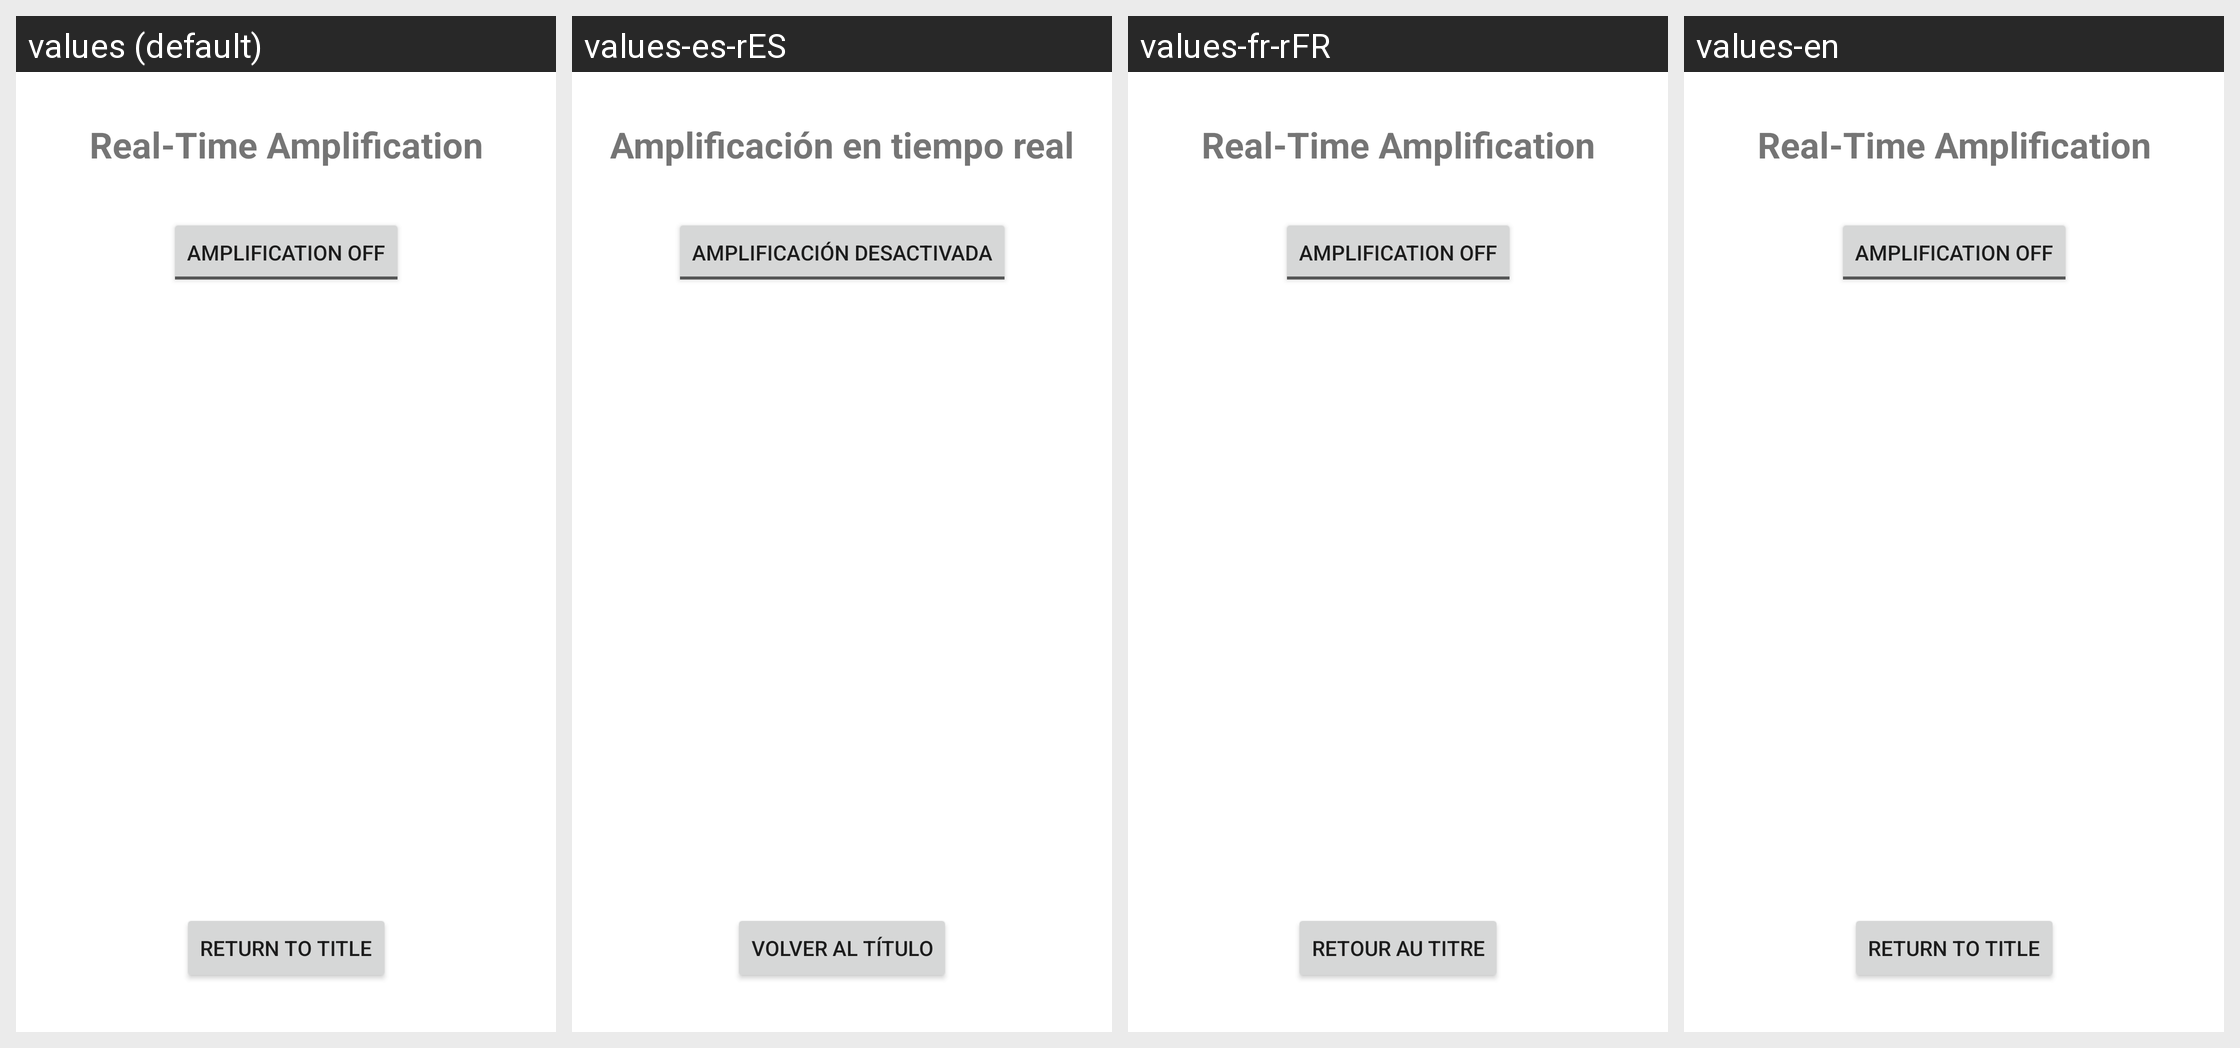

The Android screen below is rendered under several locales of the same app. Produce the string resources it draws, with the default and per-locale values.
Android screen res/layout/activity_real_time_amplification.xml rendered under 4 locales, left to right: values (default), values-es-rES, values-fr-rFR, values-en. Device: Nexus 5 (rendered at 1080×1920; each locale shown at half size, 540×960, under a caption strip naming it); theme Theme.FrontendHearingAmpApp.
Strings drawn on this screen, with the default value and each locale's value (text and hints the layout hard-codes appear in the picture but are not listed):

real_time_amplification
  values: Real-Time Amplification
  values-es-rES: Amplificación en tiempo real
  values-fr-rFR: Real-Time Amplification  [not translated; the default value is used]
  values-en: Real-Time Amplification  [not translated; the default value is used]

amplification_off
  values: Amplification OFF
  values-es-rES: Amplificación desactivada
  values-fr-rFR: Amplification OFF  [not translated; the default value is used]
  values-en: Amplification OFF  [not translated; the default value is used]

return_to_title
  values: Return to Title
  values-es-rES: Volver al Título
  values-fr-rFR: Retour au Titre
  values-en: Return to Title
